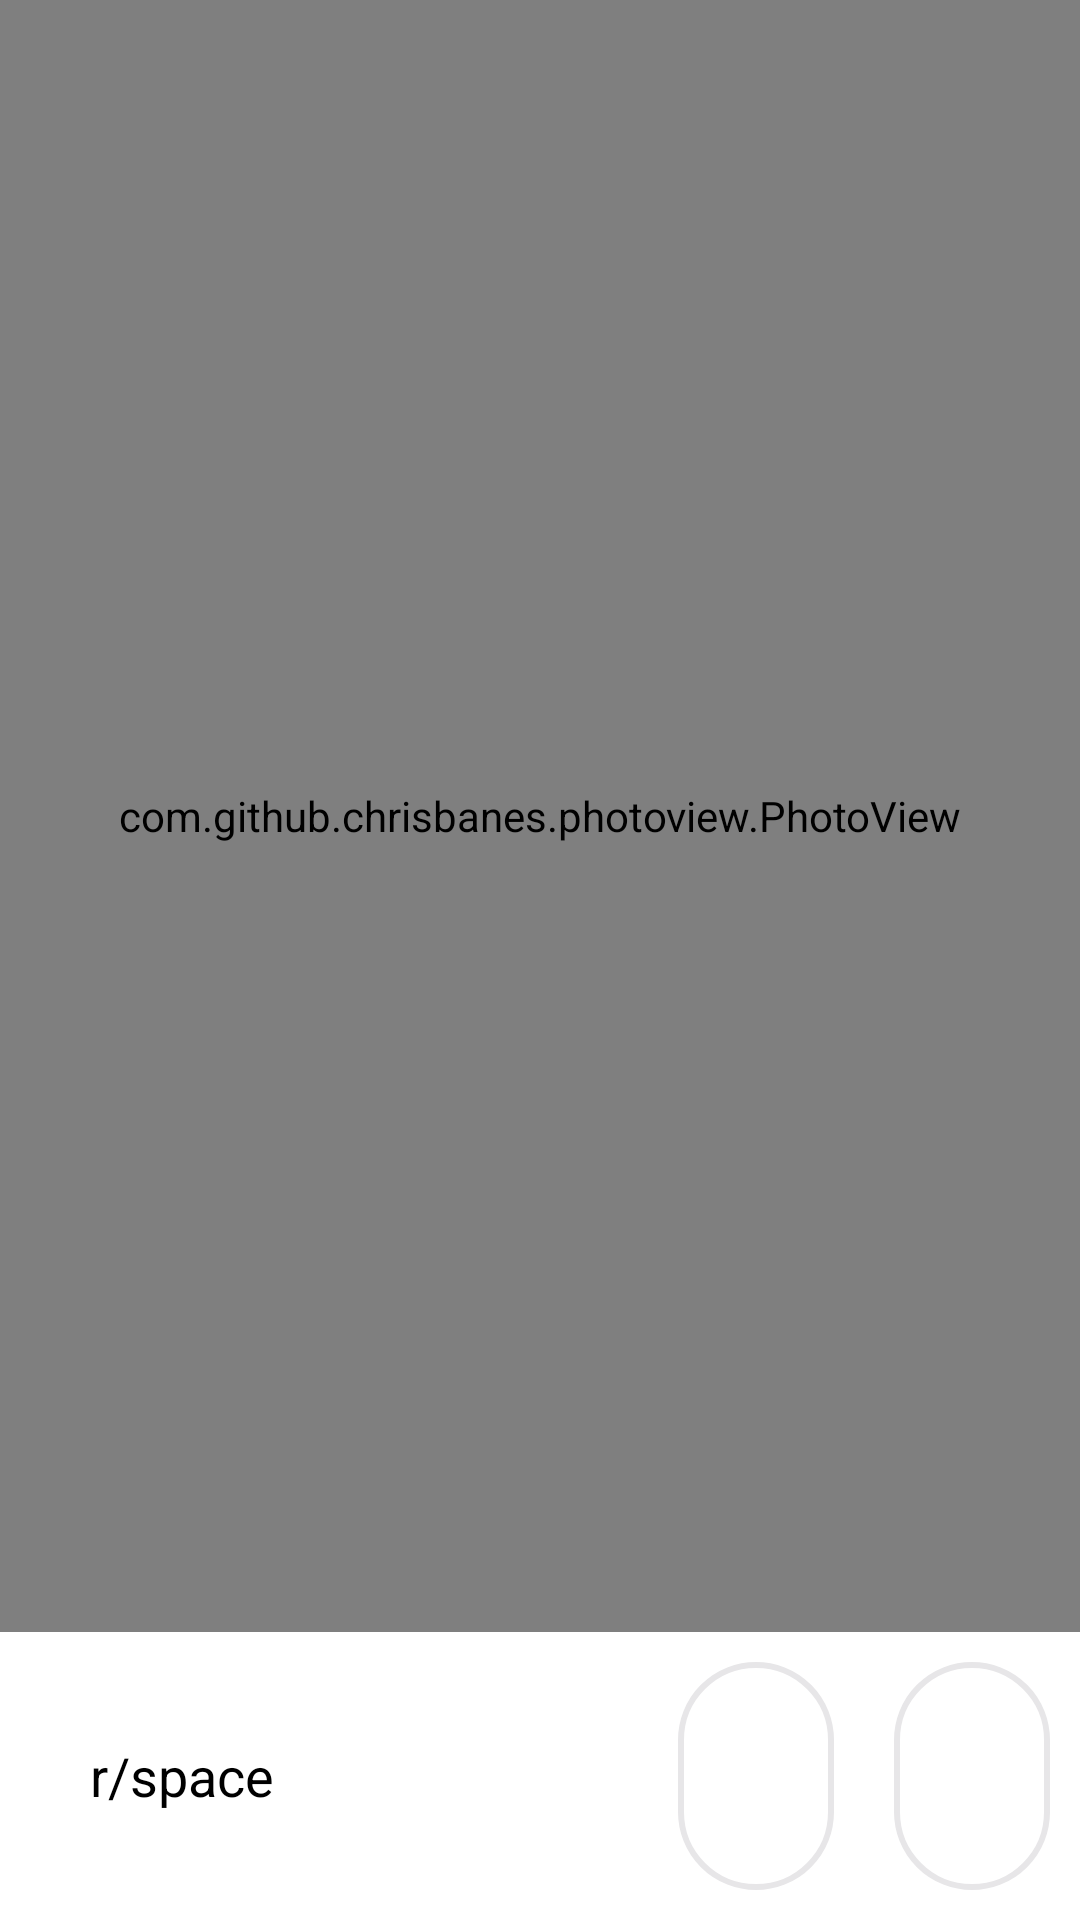

Here is an Android app screen rendered from its layout file. Give the layout XML and the strings, colors and styles it references.
<!-- AndroidManifest.xml: application theme AppTheme -->
<!-- res/layout/gallery_quickview.xml -->
<?xml version="1.0" encoding="utf-8"?>
<LinearLayout xmlns:android="http://schemas.android.com/apk/res/android"
    xmlns:app="http://schemas.android.com/apk/res-auto"
    android:orientation="vertical"
    android:layout_width="match_parent"
    android:layout_height="500dp">

    <androidx.constraintlayout.widget.ConstraintLayout
        android:layout_width="match_parent"
        android:layout_height="match_parent">

        <com.github.chrisbanes.photoview.PhotoView
            android:id="@+id/preview_image"
            android:layout_width="0dp"
            android:layout_height="0dp"
            android:background="@android:color/black"
            android:scaleType="centerInside"
            app:layout_constraintBottom_toTopOf="@+id/guideline7"
            app:layout_constraintEnd_toEndOf="parent"
            app:layout_constraintStart_toStartOf="parent"
            app:layout_constraintTop_toTopOf="parent"
            app:srcCompat="@android:color/black" />

        <View
            android:id="@+id/view"
            android:layout_width="0dp"
            android:layout_height="0dp"
            android:background="@drawable/semi_rounded_rectangle_custom"
            app:layout_constraintBottom_toBottomOf="parent"
            app:layout_constraintEnd_toEndOf="parent"
            app:layout_constraintStart_toStartOf="parent"
            app:layout_constraintTop_toTopOf="@+id/guideline7" />

        <androidx.constraintlayout.widget.Guideline
            android:id="@+id/guideline8"
            android:layout_width="wrap_content"
            android:layout_height="wrap_content"
            android:orientation="vertical"
            app:layout_constraintGuide_percent="0.60" />

        <androidx.constraintlayout.widget.Guideline
            android:id="@+id/guideline9"
            android:layout_width="wrap_content"
            android:layout_height="wrap_content"
            android:orientation="vertical"
            app:layout_constraintGuide_percent="0.80" />

        <com.google.android.material.textview.MaterialTextView
            android:id="@+id/preview_text"
            android:layout_width="0dp"
            android:layout_height="0dp"
            android:gravity="center|start"
            android:padding="10dp"
            android:paddingStart="30dp"
            android:text="r/space"
            android:textColor="@android:color/black"
            android:textSize="12sp"
            app:autoSizeMaxTextSize="18sp"
            app:autoSizeMinTextSize="12sp"
            app:autoSizeTextType="uniform"
            app:layout_constraintBottom_toBottomOf="parent"
            app:layout_constraintEnd_toStartOf="@+id/guideline8"
            app:layout_constraintStart_toStartOf="parent"
            app:layout_constraintTop_toTopOf="@+id/guideline7" />

        <androidx.constraintlayout.widget.Guideline
            android:id="@+id/guideline7"
            android:layout_width="wrap_content"
            android:layout_height="wrap_content"
            android:orientation="horizontal"
            app:layout_constraintGuide_percent="0.85" />

        <androidx.appcompat.widget.AppCompatImageButton
            android:id="@+id/preview_delete_button"
            android:layout_width="0dp"
            android:layout_height="0dp"
            android:layout_margin="10dp"
            android:background="@drawable/round_button"
            android:src="@drawable/ic_delete_custom_24dp"
            app:layout_constraintBottom_toBottomOf="parent"
            app:layout_constraintEnd_toStartOf="@+id/guideline9"
            app:layout_constraintStart_toStartOf="@+id/guideline8"
            app:layout_constraintTop_toTopOf="@+id/guideline7" />

        <androidx.appcompat.widget.AppCompatImageButton
            android:id="@+id/preview_download_button"
            android:layout_width="0dp"
            android:layout_height="0dp"
            android:layout_margin="10dp"
            android:background="@drawable/round_button"
            android:src="@drawable/ic_file_download_custom_24dp"
            app:layout_constraintBottom_toBottomOf="parent"
            app:layout_constraintEnd_toEndOf="parent"
            app:layout_constraintStart_toStartOf="@+id/guideline9"
            app:layout_constraintTop_toTopOf="@+id/guideline7" />

    </androidx.constraintlayout.widget.ConstraintLayout>

</LinearLayout>
<!-- resources referenced by this layout -->
<resources>
  <!-- drawable round_button (drawable) -->
  <?xml version="1.0" encoding="utf-8"?>
  <selector xmlns:android="http://schemas.android.com/apk/res/android">
      <item android:state_pressed="false">
          <shape android:shape="rectangle">
              <corners android:radius="1000dp" />
              <solid android:color="@android:color/white" />
              <stroke
                  android:width="2dip"
                  android:color="@color/colorPrimaryDark" />
              <padding
                  android:bottom="4dp"
                  android:left="4dp"
                  android:right="4dp"
                  android:top="4dp" />
          </shape>
      </item>
      <item android:state_pressed="true">
          <shape android:shape="rectangle">
              <corners android:radius="1000dp" />
              <solid android:color="@color/colorPrimaryDark" />
              <stroke
                  android:width="2dip"
                  android:color="@color/colorPrimaryDark" />
              <padding
                  android:bottom="4dp"
                  android:left="4dp"
                  android:right="4dp"
                  android:top="4dp" />
          </shape>
      </item>
  </selector>
  <!-- drawable semi_rounded_rectangle_custom (drawable-v24) -->
  <?xml version="1.0" encoding="utf-8"?>
  <shape xmlns:android="http://schemas.android.com/apk/res/android"
      android:shape="rectangle" >
  
      
      <solid
          android:color="@android:color/white" >
      </solid>
  
      
      <corners
          android:bottomLeftRadius="20dp"
          android:bottomRightRadius="20dp">
      </corners>
  </shape>
  <style name="AppTheme" parent="Theme.MaterialComponents.Light.NoActionBar">
          
          <item name="colorPrimary">@color/colorPrimary</item>
          <item name="colorPrimaryDark">@color/colorPrimaryDark</item>
          <item name="colorAccent">@color/colorAccent</item>
      </style>
  <color name="colorPrimaryDark">#e7e6e8</color>
  <color name="colorPrimary">#ec5372</color>
  <color name="colorAccent">#ec94a4</color>
</resources>
